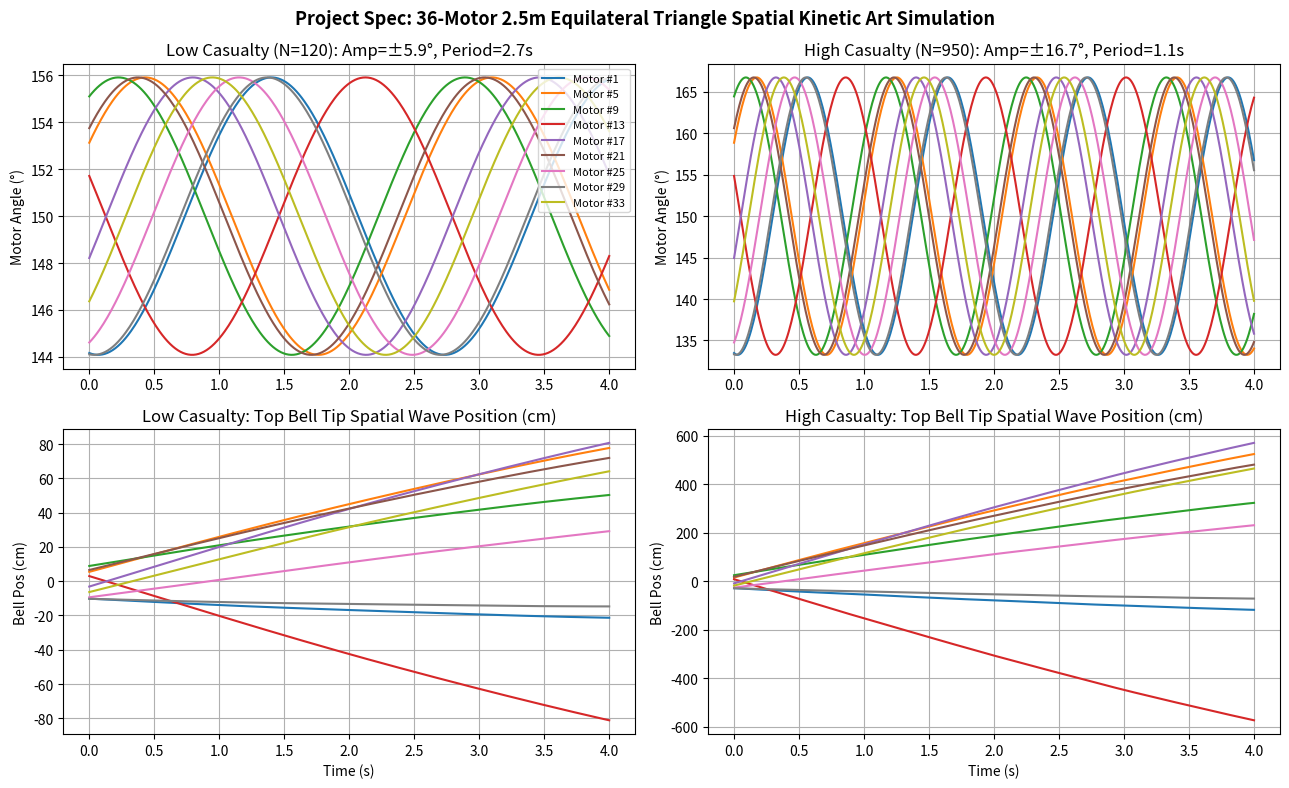

Reproduce this figure in Python.
import numpy as np
import matplotlib.pyplot as plt
from scipy.integrate import solve_ivp

# ==============================================================================
# project_spec.md 명세서 반영: 36개 모터 2.5m 정삼각형 키네틱 데이터 아트 시뮬레이션
# ==============================================================================

# 1. 2.5m 정삼각형 및 36개 모터 삼각 격자 좌표 생성
S = 2.5                                # 정삼각형 한 변의 길이 (2.5m)
H = (np.sqrt(3) / 2) * S                # 높이 (약 2.165m)
L = 1.0                                # 유리섬유 길이 (1.0m)
BASE_ANGLE = 150.0                     # 기본 대기 각도 (150°)

num_rows = 8                           # 8개 행 (1+2+3+4+5+6+7+8 = 36개)
motors = []
for r in range(num_rows):
    count_in_row = r + 1
    row_y = H * (1 - r / (num_rows - 1))
    row_w = S * (r / (num_rows - 1))
    for i in range(count_in_row):
        row_x = 0.0 if count_in_row == 1 else -row_w / 2.0 + (row_w / (count_in_row - 1)) * i
        motors.append({'id': len(motors), 'x': row_x, 'y': row_y})

motors = np.array(motors)
print(f"✅ [성공] 2.5m 정삼각형 삼각 격자 내 총 {len(motors)}개 모터 좌표 생성 완료.")

# 2. 물리 파라미터 (1m 유리섬유 + 30g 종)
g = 9.81
d = 0.0025; r_rod = d / 2; A_rod = np.pi * r_rod**2; I_rod = np.pi * r_rod**4 / 4
E = 40e9; rho = 2000
m_bell = 0.030; m_rod = rho * A_rod * L

k_beam = (3 * E * I_rod) / (L**3)
k_eff = max(0.001, k_beam - (m_bell + 0.5 * m_rod) * g / L)
m_eq = m_bell + (33/140) * m_rod
zeta = 0.05
wn = np.sqrt(k_eff / m_eq)
c_eq = 2 * m_eq * wn * zeta
fn = wn / (2 * np.pi)

print(f"시스템 고유 진동수: {fn:.2f} Hz, 유효 강성: {k_eff:.4f} N/m")

# 3. 사망자 수 데이터 N에 따른 파도 시뮬레이션
def simulate_casualty_wave(N, t_end=4.0):
    # 사망자 데이터 N (50 ~ 1200명) 매핑
    norm = np.clip((N - 50) / (1200 - 50), 0, 1)
    amp = 5.0 + norm * 15.0               # 진폭: ±5° ~ ±20° (project_spec.md 반영)
    period = 2.8 - norm * 2.2             # 주기: 2.8s ~ 0.6s
    w = 2 * np.pi / period
    
    # 공간 파도 파수 k (파장 lambda = 1.2m)
    wavelength = 1.2
    k_space = 2 * np.pi / wavelength
    dir_rad = np.radians(45)              # 45도 방향 바람 파도
    kx = k_space * np.cos(dir_rad)
    ky = k_space * np.sin(dir_rad)
    
    t_eval = np.linspace(0, t_end, 400)
    motor_angles = np.zeros((len(motors), len(t_eval)))
    bell_positions = np.zeros((len(motors), len(t_eval)))
    
    for idx, m in enumerate(motors):
        phase = kx * m['x'] + ky * m['y']
        
        # 각 모터 조종 수식: theta_i(t) = 150° + Amp * sin(w*t - phase)
        target_angles = BASE_ANGLE + amp * np.sin(w * t_eval - phase)
        motor_angles[idx, :] = target_angles
        
        # 탄성 처짐 ODE
        def ode_func(t, y_state):
            x_def, v_def = y_state
            alpha = np.radians(amp * (-w**2 * np.sin(w * t - phase)))
            F_ext = -m_eq * L * alpha
            return [v_def, (F_ext - c_eq * v_def - k_eff * x_def) / m_eq]
            
        sol = solve_ivp(ode_func, [0, t_end], [0, 0], t_eval=t_eval, rtol=1e-5)
        
        base_pos_cm = L * np.sin(np.radians(target_angles - BASE_ANGLE)) * 100
        bell_positions[idx, :] = base_pos_cm + sol.y[0] * 100
        
    return t_eval, motor_angles, bell_positions, amp, period

# 4. 시뮬레이션 결과 시각화
t_eval, angles_low, bells_low, amp_low, period_low = simulate_casualty_wave(N=120)
t_eval, angles_high, bells_high, amp_high, period_high = simulate_casualty_wave(N=950)

fig, axes = plt.subplots(2, 2, figsize=(13, 8))
fig.suptitle('Project Spec: 36-Motor 2.5m Equilateral Triangle Spatial Kinetic Art Simulation', fontsize=13, fontweight='bold')

# (1) 사망자 적은 날 (N=120, 잔잔한 미풍 파도)
axes[0, 0].set_title(f'Low Casualty (N=120): Amp=±{amp_low:.1f}°, Period={period_low:.1f}s')
for i in range(0, 36, 4): # 주요 모터 샘플링
    axes[0, 0].plot(t_eval, angles_low[i, :], label=f'Motor #{i+1}')
axes[0, 0].set_ylabel('Motor Angle (°)')
axes[0, 0].grid(True)
axes[0, 0].legend(loc='upper right', fontsize=8)

axes[1, 0].set_title('Low Casualty: Top Bell Tip Spatial Wave Position (cm)')
for i in range(0, 36, 4):
    axes[1, 0].plot(t_eval, bells_low[i, :], label=f'Bell #{i+1}')
axes[1, 0].set_xlabel('Time (s)')
axes[1, 0].set_ylabel('Bell Pos (cm)')
axes[1, 0].grid(True)

# (2) 사망자 많은 날 (N=950, 강한 파도 & 거친 출렁임)
axes[0, 1].set_title(f'High Casualty (N=950): Amp=±{amp_high:.1f}°, Period={period_high:.1f}s')
for i in range(0, 36, 4):
    axes[0, 1].plot(t_eval, angles_high[i, :], label=f'Motor #{i+1}')
axes[0, 1].set_ylabel('Motor Angle (°)')
axes[0, 1].grid(True)

axes[1, 1].set_title('High Casualty: Top Bell Tip Spatial Wave Position (cm)')
for i in range(0, 36, 4):
    axes[1, 1].plot(t_eval, bells_high[i, :], label=f'Bell #{i+1}')
axes[1, 1].set_xlabel('Time (s)')
axes[1, 1].set_ylabel('Bell Pos (cm)')
axes[1, 1].grid(True)

plt.tight_layout()
plt.show()
